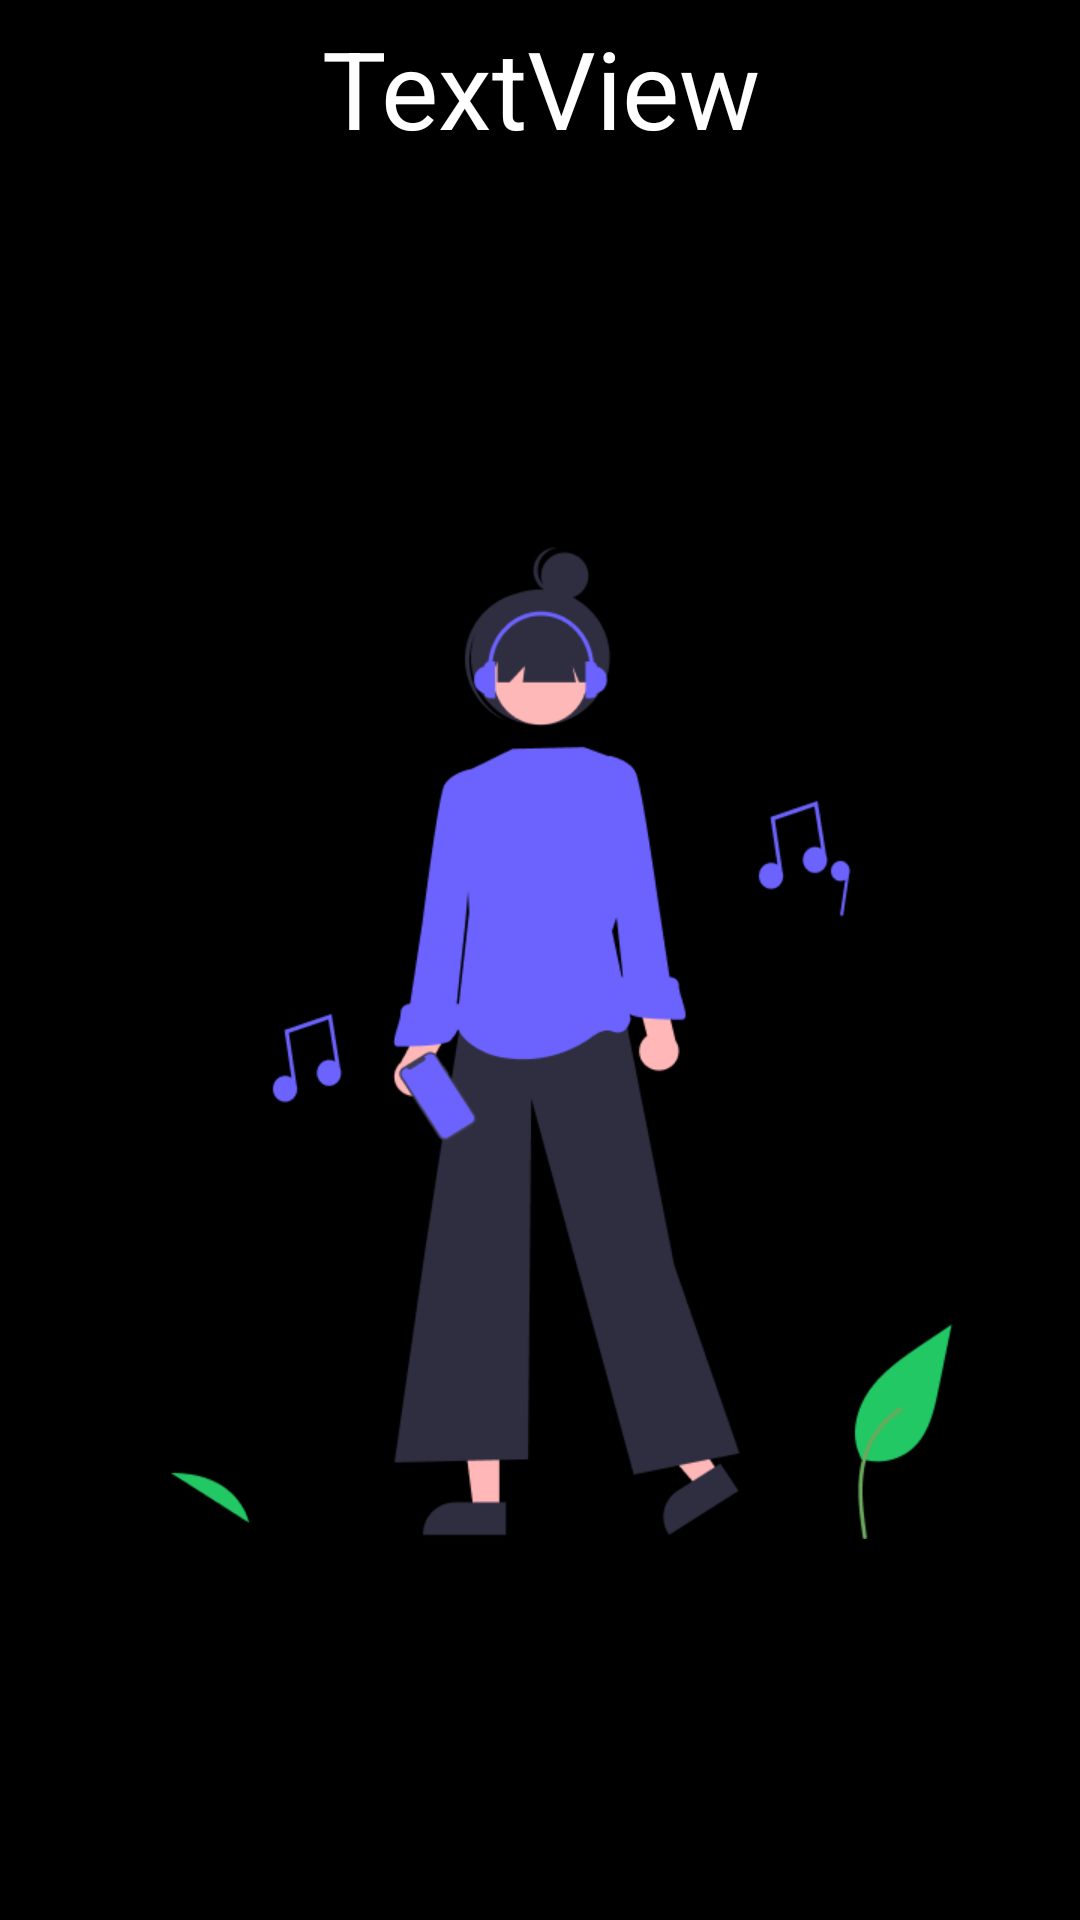

Reconstruct the res/layout file that produces this screen, plus the resources it refers to.
<!-- AndroidManifest.xml: application theme Theme.Kaseki -->
<!-- res/layout/playlist_display.xml -->
<?xml version="1.0" encoding="utf-8"?>
<androidx.constraintlayout.widget.ConstraintLayout xmlns:android="http://schemas.android.com/apk/res/android"
                                                   xmlns:app="http://schemas.android.com/apk/res-auto"
                                                   xmlns:tools="http://schemas.android.com/tools"
                                                   android:layout_width="match_parent"
                                                   android:layout_height="match_parent"
                                                   android:background="@color/black">

    <Space
            android:layout_width="0dp"
            android:layout_height="5dp"
            app:layout_constraintEnd_toEndOf="parent" app:layout_constraintStart_toStartOf="parent"
            android:id="@+id/space" app:layout_constraintTop_toTopOf="parent"/>
    <ImageView
            android:layout_width="0dp"
            android:layout_height="0dp" app:srcCompat="@drawable/sexy_girl2" android:id="@+id/imageView6"
            app:layout_constraintTop_toTopOf="parent"
            app:layout_constraintStart_toStartOf="parent" app:layout_constraintEnd_toEndOf="parent"
            app:layout_constraintBottom_toBottomOf="parent" android:scaleType="fitCenter"/>
    <LinearLayout
            android:orientation="horizontal"
            android:layout_width="0dp"
            android:layout_height="wrap_content"
            app:layout_constraintEnd_toEndOf="parent" app:layout_constraintStart_toStartOf="parent"
            android:id="@+id/linearLayout4" app:layout_constraintTop_toTopOf="@+id/space">
    </LinearLayout>
    <TextView
            android:text="TextView"
            android:layout_width="0dp"
            android:layout_height="wrap_content" android:id="@+id/playlist_name" android:layout_weight="1"
            android:textColor="@color/white" android:textSize="36sp" android:fontFamily="sans-serif"
            app:layout_constraintTop_toBottomOf="@+id/space" app:layout_constraintEnd_toEndOf="parent"
            app:layout_constraintStart_toStartOf="parent" android:textAlignment="center"/>
    <androidx.recyclerview.widget.RecyclerView
            android:layout_width="0dp"
            android:layout_height="0dp"
            app:layout_constraintBottom_toBottomOf="@+id/imageView6" app:layout_constraintStart_toStartOf="parent"
            app:layout_constraintEnd_toEndOf="parent"
            android:id="@+id/songScroller"
            app:layout_constraintHorizontal_bias="1.0" app:layout_constraintTop_toBottomOf="@+id/playlist_name"/>
</androidx.constraintlayout.widget.ConstraintLayout>
<!-- resources referenced by this layout -->
<resources>
  <color name="black">#FF000000</color>
  <color name="white">#FFFFFFFF</color>
  <!-- drawable sexy_girl2: png bitmap (drawable, 26102 bytes) -->
  <style name="Theme.Kaseki" parent="Theme.MaterialComponents.DayNight.DarkActionBar">
          
          <item name="colorPrimary">@color/purple_500</item>
          <item name="colorPrimaryVariant">@color/purple_700</item>
          <item name="colorOnPrimary">@color/white</item>
          
          <item name="colorSecondary">@color/teal_200</item>
          <item name="colorSecondaryVariant">@color/teal_700</item>
          <item name="colorOnSecondary">@color/black</item>
          
          <item name="android:statusBarColor" tools:targetApi="l">?attr/colorPrimaryVariant</item>
          
      </style>
  <color name="purple_500">#FF6200EE</color>
  <color name="purple_700">#FF3700B3</color>
  <color name="teal_200">#FF03DAC5</color>
  <color name="teal_700">#FF018786</color>
</resources>
